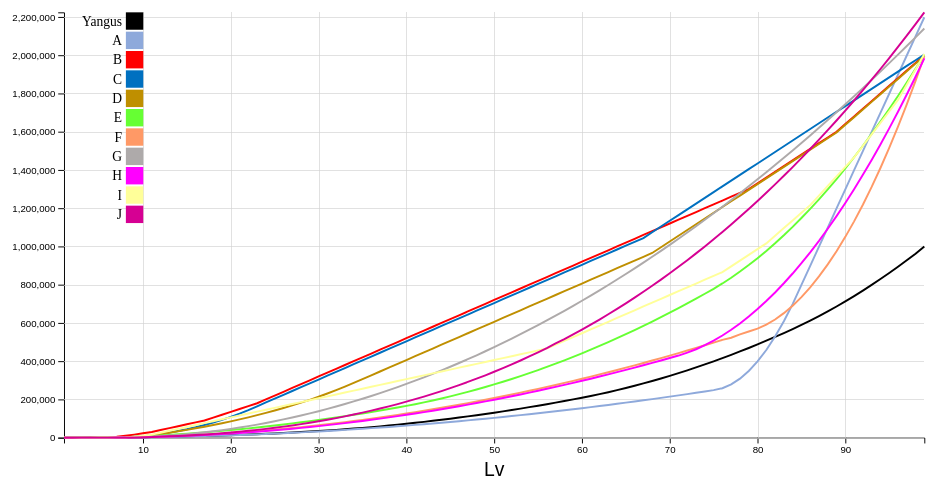
D3 v7 page, settled after 360 driven frames (6 s of simulated time); the page loaded 1 data file(s).


    // SVGの設定
    const margin = {top: 20, right: 10, bottom: 40, left: 60},
          width = 960 - margin.left - margin.right,
          height = 500 - margin.top - margin.bottom;

    const parseTime = d3.timeParse("%d-%b-%y");

    const x = d3.scaleLinear().range([0, width]);
    const y = d3.scaleLinear().range([height, 0]);

    // const color = d3.scaleOrdinal(d3.schemeCategory10);
    const color = d3.scaleOrdinal()
        .domain(["Yangus", "A", "B", "C", "D", "E", "F", "G", "H", "I", "J"])
        .range(["#000000", "#8ea9db", "#ff0000", "#0070c0", "#bf8f00", "#66ff33", "#ff9966", "#aeaaaa", "#ff00ff", "#ffff99", "#d60093"]);

    const xAxis = d3.axisBottom(x);
    const yAxis = d3.axisLeft(y);

    const line = d3.line()
        .x(d => x(d.Lv))
        .y(d => y(d.value));

    const svg = d3.select("svg")
        .attr("viewBox", `0 0 ${width + margin.left + margin.right} ${height + margin.top + margin.bottom}`)
        .append("g")
        .attr("transform", `translate(${margin.left},${margin.top})`);
    
    // CSVファイルの読み込み
    d3.csv("./csv/yangus_exp_table_backup.csv").then(data => {
        const keys = data.columns.slice(1);

        color.domain(keys);

        const series = keys.map(key => {
            return {
                name: key,
                values: data.map(d => {
                    return {Lv: +d.Lv, value: +d[key]};
                })
            };
        });

        x.domain(d3.extent(data, d => +d.Lv));
        y.domain([
            d3.min(series, c => d3.min(c.values, d => d.value)),
            d3.max(series, c => d3.max(c.values, d => d.value))
        ]);

        svg.append("g")
            .attr("class", "x axis")
            .attr("transform", `translate(0,${height})`)
            .call(xAxis)
            .append("text") // 横軸ラベルの追加
            .attr("fill", "#000")
            .attr("x", width / 2)
            .attr("y", margin.bottom)
            .attr("text-anchor", "middle")
            .style("font-size", "20px") // 文字サイズを大きく
            .text("Lv");

        svg.append("g")
            .attr("class", "y axis")
            .call(yAxis)
            .append("text") // 縦軸ラベルの追加
            .attr("fill", "#000")
            // .attr("transform", "rotate(-90)")
            // .attr("x", -height / 2)
            .attr("x", -height)
            // .attr("y", -margin.left + 15)
            .attr("y", -margin.left + 30)
            .attr("text-anchor", "middle")
            .style("font-size", "16px") // 文字サイズを大きく
            .text("Exp");
        

        // sub grid
        function make_x_gridlines() {   
            return d3.axisBottom(x)
                .ticks(10);
        }

        function make_y_gridlines() {   
            return d3.axisLeft(y)
                .ticks(10);
        }
        // X軸のサブグリッドを追加
        svg.append("g")            
            .attr("class", "grid")
            .attr("transform", `translate(0,${height})`)
            .call(make_x_gridlines()
                .tickSize(-height)
                .tickFormat(""));

        // Y軸のサブグリッドを追加
        svg.append("g")            
            .attr("class", "grid")
            .call(make_y_gridlines()
                .tickSize(-width)
                .tickFormat(""));

        const serie = svg.selectAll(".serie")
            .data(series)
            .enter().append("g")
            .attr("class", "serie");

        serie.append("path")
            .attr("class", "line")
            .attr("d", d => line(d.values))
            .style("stroke", d => color(d.name));

        
        // 凡例の追加
        const legend = svg.selectAll(".legend")
            .data(color.domain())
            .enter().append("g")
            .attr("class", "legend")
            .attr("transform", (d, i) => `translate(0,${i * 20})`);

        legend.append("rect")
            .attr("x", 64)
            .attr("width", 18)
            .attr("height", 18)
            .style("fill", color)
            .style("z-index", "10");

        legend.append("text")
            .attr("x", 60)
            .attr("y", 9)
            .attr("dy", ".35em")
            .style("text-anchor", "end")
            .text(d => d);

        // Tooltipの設定
        const tooltip = d3.select("body").append("div")
            .attr("class", "tooltip")
            .style("opacity", 0);

        const focus = svg.append("g")
            .attr("class", "focus")
            .style("display", "none");

        focus.append("line")
            .attr("class", "x-hover-line hover-line")
            .attr("y1", 0)
            .attr("y2", height)
            .style("stroke", "black")
            .style("stroke-dasharray", "3,3");

        const circles = focus.selectAll("circle")
            .data(keys)
            .enter().append("circle")
            .attr("r", 4.5)
            .style("fill", d => color(d));


        focus.append("text")
            .attr("x", 15)
            .attr("dy", ".31em");

        svg.append("rect")
            .attr("class", "overlay")
            .attr("width", width)
            .attr("height", height)
            .on("mouseover", () => focus.style("display", null))
            .on("mouseout", () => {
                focus.style("display", "none");
                tooltip.transition().duration(500).style("opacity", 0);
            })
            .on("mousemove", mousemove);

        function mousemove(event) {
            const x0 = x.invert(d3.pointer(event)[0]);
            const i = d3.bisector(d => d.Lv).left(data, x0, 1);
            const d0 = data[i - 1];
            const d1 = data[i];

            if (!d0 || !d1) return; // d0, d1 が undefined の時は強制終了
            const d = x0 - d0.Lv > d1.Lv - x0 ? d1 : d0;

            focus.attr("transform", `translate(${x(d.Lv)},0)`);

            circles.attr("cy", key => y(d[key]));

            tooltip.transition()
                .duration(200)
                .style("opacity", .95);

            // マウスポインターが右側にある時の処理
            const tooltipWidth = 140;
            const viewportWidth = window.innerWidth;
            const mouseX = event.pageX;

            if (viewportWidth - mouseX < 175) {
                // ビューポートの右端から175px以内の場合、左側に表示
                tooltip.style("left", `${mouseX - tooltipWidth - 10}px`)
                   .style("top", `${event.pageY + 10}px`);
            } else {
                // 通常は右側に表示
                tooltip.style("left", `${mouseX + 10}px`)
                       .style("top", `${event.pageY + 10}px`);
            }

            tooltip.html(`Lv: ${d.Lv}<br/>` +
                keys.map(key => `<span style="color:${color(key)}">${key}: ${d[key]}</span>`).join("<br/>"));
            
            /*
            tooltip.html(`Lv: ${d.Lv}<br/>` +
                keys.map(key => `<span style="color:${color(key)}">${key}: ${d[key]}</span>`).join("<br/>"))
                .style("left", `${event.pageX + 10}px`)
                .style("top", `${event.pageY + 20}px`);
             */
        }
    });
    
    



### data: csv/yangus_exp_table_backup.csv
Lv, Yangus, A, B, C, D, E, F, G, H, I, J
1, 0, 0, 0, 0, 0, 0, 0, 0, 0, 0, 0
2, 10, 10, 100, 10, 10, 10, 10, 10, 10, 10, 10
3, 30, 30, 300, 30, 30, 30, 30, 30, 30, 30, 30
4, 100, 60, 500, 200, 100, 200, 60, 60, 60, 200, 60
5, 200, 100, 1000, 400, 200, 400, 150, 100, 150, 400, 100
6, 400, 200, 3000, 800, 400, 800, 300, 200, 300, 800, 200
7, 700, 400, 5000, 1500, 800, 1500, 700, 400, 600, 1500, 400
8, 1100, 700, 10000, 2500, 1500, 2500, 1300, 900, 1000, 2500, 700
9, 1600, 1100, 16000, 4500, 3000, 4500, 2100, 1900, 1600, 5300, 1200
10, 2200, 1600, 23000, 8000, 6000, 6700, 3100, 3400, 2400, 10000, 2000
11, 2900, 2200, 30000, 13000, 12300, 9100, 4300, 5400, 3400, 16000, 3000
12, 3700, 2900, 40000, 19500, 18900, 11700, 5700, 7900, 4600, 26000, 5450
13, 4600, 3700, 50000, 26500, 25900, 14500, 7300, 10900, 6000, 36000, 7160
14, 5600, 4600, 60000, 35000, 33200, 17500, 9100, 14400, 7600, 46000, 9140
15, 6700, 5600, 70000, 44000, 40800, 20700, 11100, 18400, 9400, 56000, 11400
16, 7900, 6700, 80000, 54500, 48900, 24100, 13300, 22900, 11400, 66000, 13950
17, 8200, 7900, 90000, 66500, 57300, 27700, 15700, 27900, 13600, 76000, 16800
18, 9600, 9200, 105000, 79000, 66200, 31500, 18300, 33400, 16000, 86000, 19960
19, 11100, 10600, 120000, 93000, 75500, 35500, 21100, 39400, 18600, 96000, 23440
20, 12700, 12100, 135000, 108500, 85200, 39700, 24100, 45900, 21400, 106000, 27250
21, 14400, 13700, 150000, 125500, 95500, 44100, 27300, 52900, 24400, 116000, 31400
22, 16200, 15400, 165000, 144000, 106300, 48700, 30700, 60400, 27600, 126000, 35900
23, 18100, 17200, 180000, 164000, 117600, 53500, 34300, 68400, 31000, 136000, 40760
24, 20100, 19100, 200000, 184000, 129500, 58500, 38100, 76900, 34600, 146000, 45990
25, 22200, 21100, 220000, 204000, 141900, 63700, 42100, 85900, 38400, 156000, 51600
26, 24500, 23200, 240000, 224000, 155000, 69100, 46300, 95400, 42400, 166000, 57600
27, 26900, 25400, 260000, 244000, 168800, 74700, 50700, 105400, 46600, 176000, 64000
28, 29400, 27700, 280000, 264000, 183200, 80500, 55300, 115900, 51000, 186000, 70810
29, 32000, 30100, 300000, 284000, 198000, 86500, 60100, 126900, 55600, 196000, 78040
30, 34700, 32600, 320000, 304000, 214000, 92700, 65100, 138400, 60400, 206000, 85700
31, 37600, 35200, 340000, 324000, 231000, 99100, 70300, 150400, 65400, 216000, 93800
32, 40700, 37900, 360000, 344000, 249000, 105700, 75700, 162900, 70600, 226000, 102350
33, 44000, 40700, 380000, 364000, 267000, 112500, 81300, 175900, 76000, 236000, 111360
34, 47500, 43600, 400000, 384000, 286000, 119500, 87100, 189400, 81600, 246000, 120840
35, 51200, 46600, 420000, 404000, 306000, 126700, 93100, 203400, 87400, 256000, 130800
36, 55100, 49700, 440000, 424000, 326000, 134100, 99300, 217900, 93400, 266000, 141250
37, 59200, 52900, 460000, 444000, 346000, 141700, 105700, 232900, 99600, 276000, 152200
38, 63500, 56200, 480000, 464000, 366000, 149500, 112300, 248400, 106000, 286000, 163660
39, 68000, 59600, 500000, 484000, 386000, 157500, 119100, 264400, 112600, 296000, 175640
40, 72700, 63100, 520000, 504000, 406000, 166000, 126100, 280900, 119400, 306000, 188150
41, 77600, 66700, 540000, 524000, 426000, 175000, 133300, 297900, 126400, 316000, 201200
42, 82700, 70400, 560000, 544000, 446000, 184500, 140700, 315400, 133600, 326000, 214800
43, 88000, 74200, 580000, 564000, 466000, 194500, 148300, 333400, 141000, 336000, 228960
44, 93500, 78100, 600000, 584000, 486000, 205000, 156100, 351900, 148600, 346000, 243690
45, 99200, 82100, 620000, 604000, 506000, 216000, 164100, 370900, 156400, 356000, 259000
46, 105100, 86200, 640000, 624000, 526000, 227500, 172300, 390400, 164400, 366000, 274900
47, 111200, 90400, 660000, 644000, 546000, 239500, 180700, 410400, 172600, 376000, 291400
48, 117500, 94700, 680000, 664000, 566000, 252000, 189300, 430900, 181000, 386000, 308510
49, 124000, 99100, 700000, 684000, 586000, 265000, 198100, 451900, 189600, 396000, 326240
50, 130700, 103600, 720000, 704000, 606000, 278500, 207100, 473400, 198400, 406000, 344600
51, 137600, 108200, 740000, 724000, 626000, 292500, 216300, 495400, 207400, 416000, 363600
52, 144700, 112900, 760000, 744000, 646000, 307000, 225700, 517900, 216600, 426000, 383250
53, 152000, 117700, 780000, 764000, 666000, 322000, 235300, 540900, 226000, 436000, 403560
54, 159500, 122600, 800000, 784000, 686000, 337500, 245100, 564400, 235600, 446000, 424540
55, 167200, 127600, 820000, 804000, 706000, 353500, 255100, 588400, 245400, 456000, 446200
56, 175100, 132700, 840000, 824000, 726000, 370000, 265300, 612900, 255600, 466000, 468550
57, 183200, 137900, 860000, 844000, 746000, 387000, 275700, 637900, 265600, 486000, 492699
58, 191500, 143200, 880000, 864000, 766000, 404500, 286300, 663400, 276000, 506000, 515360
59, 200000, 148600, 900000, 884000, 786000, 422500, 297100, 689400, 286600, 526000, 539840
60, 208700, 154100, 920000, 904000, 806000, 441000, 308100, 715900, 297400, 546000, 565050
... 39 more rows